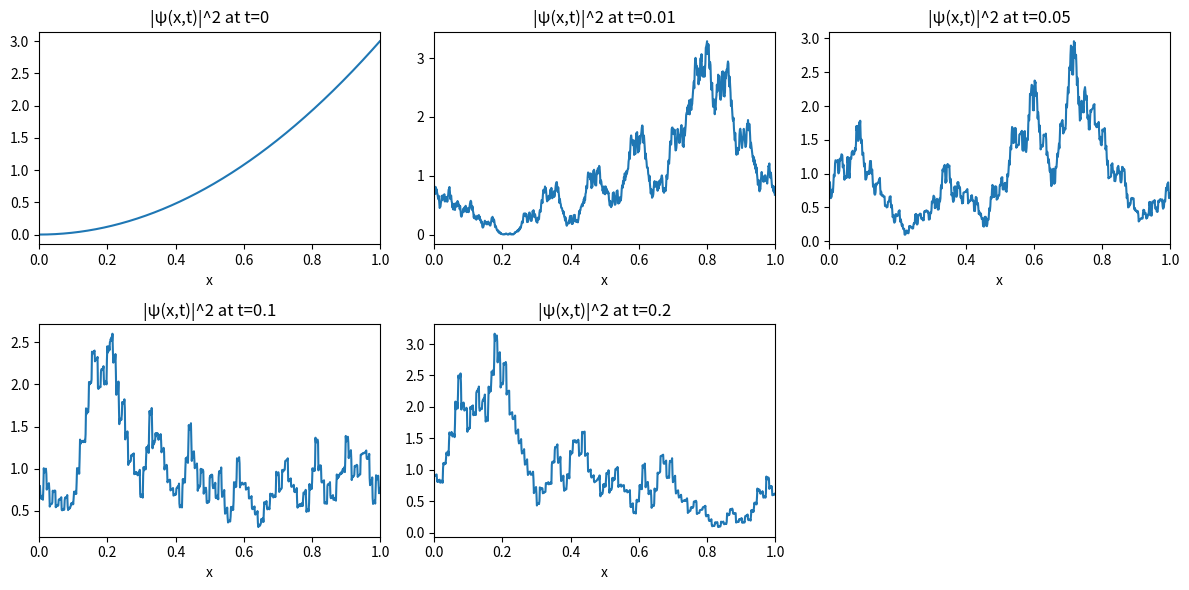

Here is the Python script that generated this plot: (Note: this script raises an exception after producing the figure.)
#!/usr/bin/env python3
"""
Time evolution of a free particle on [0, a] using a spectral (FFT) method.

This code assumes periodic boundary conditions on [0,a]. The free-particle
time evolution is diagonal in k-space: psi_k(t) = psi_k(0) * exp(-i E_k t / hbar)
with E_k = (hbar^2 k^2)/(2m). We compute psi(x,t) via FFT/IFFT.

The script keeps several initial-condition presets (adapted for periodic BC):
 - "2x": psi(x)=2*x (periodic continuation; may be discontinuous at boundaries)
 - "piecewise": piecewise linear bump
 - "gauss": centered Gaussian
 - "eigen1", "eigen2": plane-wave modes with k = 2*pi*n/a

Produces PNG/GIF outputs of |psi(x,t)|^2 and prints probability diagnostics.
"""
import argparse
import numpy as np
import matplotlib.pyplot as plt
from numpy import pi
from matplotlib import animation


def initial_psi(x, a, choice):
    # define raw (unnormalized) initial functions matching the user's examples
    psi = np.zeros_like(x, dtype=float)
    if choice == "2x":
        psi = 2.0 * x
    elif choice == "piecewise":
        # psi = x+5 for 0<x<a/2 ; psi = a/2 + 5 - x for a/2<x<a
        left = (x > 0) & (x < a / 2)
        right = (x >= a / 2) & (x < a)
        psi[left] = x[left] + 5.0
        psi[right] = a / 2.0 + 5.0 - x[right]
    elif choice == "xplus5_half":
        # convenience alias matching user's notation
        left = (x > 0) & (x < a / 2)
        right = (x >= a / 2) & (x < a)
        psi[left] = x[left] + 5.0
        psi[right] = a / 2.0 + 5.0 - x[right]
    else:
        # default: small Gaussian in the center
        xc = 0.5 * a
        sigma = 0.08 * a
        psi = np.exp(-0.5 * ((x - xc) / sigma) ** 2)
    # for periodic/free-particle we do not zero the endpoints; x is assumed
    # to be on [0,a) (endpoint=False) when called from main
    # return complex normalized wavefunction
    psi_c = psi.astype(complex)
    # use Riemann-sum normalization consistent with FFT: integral ≈ dx * sum(|ψ|^2)
    dx = x[1] - x[0]
    norm = dx * np.sum(np.abs(psi_c) ** 2)
    if norm == 0:
        return psi_c
    return psi_c / np.sqrt(norm)


def psi_at_times_fft(psi0, x, times, hbar=1.0, m=1.0):
    """Propagate initial psi0 on grid x for the list of times using FFT.

    Assumes x is uniformly spaced on [0,a) (endpoint=False) so that FFT
    corresponds to periodic boundary conditions.
    """
    Nx = len(x)
    dx = x[1] - x[0]
    # domain length a
    a = dx * Nx

    # angular wavenumbers consistent with numpy.fft (rad/m)
    k = 2.0 * pi * np.fft.fftfreq(Nx, d=dx)

    psi_k0 = np.fft.fft(psi0)
    psi_t = np.zeros((len(times), Nx), dtype=complex)
    prefactor = (1j * hbar)  # used to form exp(-i E t / hbar)
    # energy in k: E_k = (hbar^2 k^2)/(2m)
    Ek_over_hbar = (hbar * (k ** 2)) / (2.0 * m)
    for idx, t in enumerate(times):
        phase = np.exp(-1j * Ek_over_hbar * t)
        psi_k_t = psi_k0 * phase
        psi_x_t = np.fft.ifft(psi_k_t)
        psi_t[idx] = psi_x_t
    return psi_t


def main():
    parser = argparse.ArgumentParser(description="Particle in a box time evolution demo")
    parser.add_argument("--a", type=float, default=1.0, help="box width a")
    parser.add_argument("--Nx", type=int, default=800, help="number of spatial grid points")
    parser.add_argument("--N", type=int, default=120, help="number of energy eigenstates to use")
    parser.add_argument("--times", type=float, nargs="*", default=[0.0, 0.01, 0.05, 0.1, 0.2], help="times at which to evaluate (units with hbar=1,m=1)")
    parser.add_argument("--tstart", type=float, default=None, help="start time for smooth animation (overrides times when --frames used)")
    parser.add_argument("--tend", type=float, default=None, help="end time for smooth animation (overrides times when --frames used)")
    parser.add_argument("--frames", type=int, default=0, help="number of frames to generate for animation (if >0 will create linspace between tstart and tend)")
    parser.add_argument("--fps", type=int, default=8, help="frames per second for saved animation (PillowWriter)")
    preset_choices = ["2x", "piecewise", "gauss", "eigen1", "eigen2", "superpos12", "all"]
    parser.add_argument("--init", type=str, default="2x", choices=preset_choices, help="initial wavefunction choice")
    parser.add_argument("--out", type=str, default="sim/pw_time_evolution.png", help="output image file")
    parser.add_argument("--animate", action='store_true', help="save animation (GIF) of |psi|^2 over provided times")
    args = parser.parse_args()

    a = args.a
    Nx = args.Nx
    N = args.N
    # build time array: if frames provided, create linspace between tstart and tend
    if args.frames and args.frames > 0:
        t0 = args.tstart if args.tstart is not None else min(args.times)
        t1 = args.tend if args.tend is not None else max(args.times)
        times = np.linspace(t0, t1, args.frames)
    else:
        times = np.array(args.times)

    # For FFT-based propagation we prefer x on [0,a) so the grid wraps periodically.
    x = np.linspace(0.0, a, Nx, endpoint=False)

    # presets adapted for periodic BC. 'eigen' presets are simple plane waves
    # with k = 2*pi*n / a (periodic modes)
    def plane_wave(n):
        k = 2.0 * pi * n / a
        return np.exp(1j * k * x)

    presets = {
        '2x': lambda: initial_psi(x, a, '2x'),
        'piecewise': lambda: initial_psi(x, a, 'piecewise'),
        'gauss': lambda: initial_psi(x, a, 'gauss'),
        'eigen1': lambda: plane_wave(1).astype(complex),
        'eigen2': lambda: plane_wave(2).astype(complex),
        'superpos12': lambda: (plane_wave(1) + plane_wave(2)).astype(complex) / np.sqrt(2.0),
    }

    def run_for_preset(name, psi0_local):
        print(f"Running preset: {name}")
        psi0 = psi0_local

        # report norm of psi0 (use dx * sum for consistency with FFT)
        dx = x[1] - x[0]
        norm0 = dx * np.sum(np.abs(psi0) ** 2)
        print(f"Initial normalization (∫|ψ|^2 dx) = {norm0:.8f}")

        # propagate via FFT-based free-particle propagator
        psi_t = psi_at_times_fft(psi0, x, times)

        # probability conservation check and plotting
        probs = [dx * np.sum(np.abs(psi_t[i]) ** 2) for i in range(len(times))]
        for t, p in zip(times, probs):
            print(f"t={t:.6g}: ∫|ψ|^2 dx = {p:.8f}")

        save_base = args.out
        if args.animate:
            out_name = f"sim/pw_{name}.gif"
            fig, ax = plt.subplots(figsize=(6, 4))
            line, = ax.plot([], [], lw=2)
            ax.set_xlim(0, a)
            ax.set_ylim(0, np.max(np.abs(psi_t) ** 2) * 1.1)
            ax.set_xlabel('x')
            ax.set_title('|ψ(x,t)|^2')

            def init():
                line.set_data([], [])
                return (line,)

            def update(i):
                y = np.abs(psi_t[i]) ** 2
                line.set_data(x, y)
                ax.set_title(f"|ψ(x,t)|^2 at t={times[i]:.6g}")
                return (line,)

            anim = animation.FuncAnimation(fig, update, frames=len(times), init_func=init, blit=True)
            try:
                writer = animation.PillowWriter(fps=args.fps)
                anim.save(out_name, writer=writer)
                print(f"Saved animation GIF to {out_name}")
            except Exception as e:
                print(f"Failed to save GIF for {name}: {e}")
        else:
            fig, ax = plt.subplots(figsize=(6, 4))
            ax.plot(x, np.abs(psi_t[0]) ** 2)
            ax.set_xlim(0, a)
            ax.set_xlabel('x')
            out_name = f"sim/pw_{name}.png"
            fig.savefig(out_name, dpi=150)
            print(f"Saved static image to {out_name}")

    # handle running for one or all presets
    if args.init == 'all':
        for name, fn in presets.items():
            run_for_preset(name, fn())
        return


    psi0 = presets[args.init]() if args.init in presets else initial_psi(x, a, args.init if args.init != 'gauss' else 'gauss')

    print(f"Using box a={a}, Nx={Nx}")

    psi_t = psi_at_times_fft(psi0, x, times)

    # probability conservation check and plotting
    probs = [np.trapezoid(np.abs(psi_t[i]) ** 2, x) for i in range(len(times))]
    for t, p in zip(times, probs):
        print(f"t={t:.6g}: ∫|ψ|^2 dx = {p:.8f}")

    if not args.animate:
        # plotting static multipanel
        ncols = min(3, len(times))
        nrows = (len(times) + ncols - 1) // ncols
        fig, axes = plt.subplots(nrows, ncols, figsize=(4 * ncols, 3 * nrows), squeeze=False)
        axes = axes.flatten()
        for i, t in enumerate(times):
            ax = axes[i]
            ax.plot(x, np.abs(psi_t[i]) ** 2, color='C0')
            ax.set_title(f"|ψ(x,t)|^2 at t={t:.4g}")
            ax.set_xlabel('x')
            ax.set_xlim(0, a)
        # hide unused axes
        for j in range(len(times), len(axes)):
            axes[j].axis('off')

        fig.tight_layout()
        out = args.out
        fig.savefig(out, dpi=150)
        print(f"Saved figure to {out}")
    else:
        # create animation over the provided times and save as GIF
        fig, ax = plt.subplots(figsize=(6, 4))
        line, = ax.plot([], [], lw=2)
        ax.set_xlim(0, a)
        ax.set_ylim(0, np.max(np.abs(psi_t) ** 2) * 1.1)
        ax.set_xlabel('x')
        ax.set_title('|ψ(x,t)|^2')

        def init():
            line.set_data([], [])
            return (line,)

        def update(i):
            y = np.abs(psi_t[i]) ** 2
            line.set_data(x, y)
            ax.set_title(f"|ψ(x,t)|^2 at t={times[i]:.6g}")
            return (line,)

        anim = animation.FuncAnimation(fig, update, frames=len(times), init_func=init, blit=True)
        out = args.out
        if out.lower().endswith('.gif'):
            try:
                writer = animation.PillowWriter(fps=args.fps)
                anim.save(out, writer=writer)
                print(f"Saved animation GIF to {out}")
            except Exception as e:
                print(f"Failed to save GIF via PillowWriter: {e}")
                # try mp4 fallback
                try:
                    writer = animation.FFMpegWriter(fps=args.fps)
                    out_mp4 = out.rsplit('.', 1)[0] + '.mp4'
                    anim.save(out_mp4, writer=writer)
                    print(f"Saved animation MP4 to {out_mp4}")
                except Exception as e2:
                    print(f"Failed to save MP4 via FFMpegWriter: {e2}")
        else:
            # if output doesn't end with gif, try to save mp4
            try:
                writer = animation.FFMpegWriter(fps=args.fps)
                anim.save(out, writer=writer)
                print(f"Saved animation MP4 to {out}")
            except Exception as e:
                print(f"Failed to save animation: {e}")


if __name__ == '__main__':
    main()
